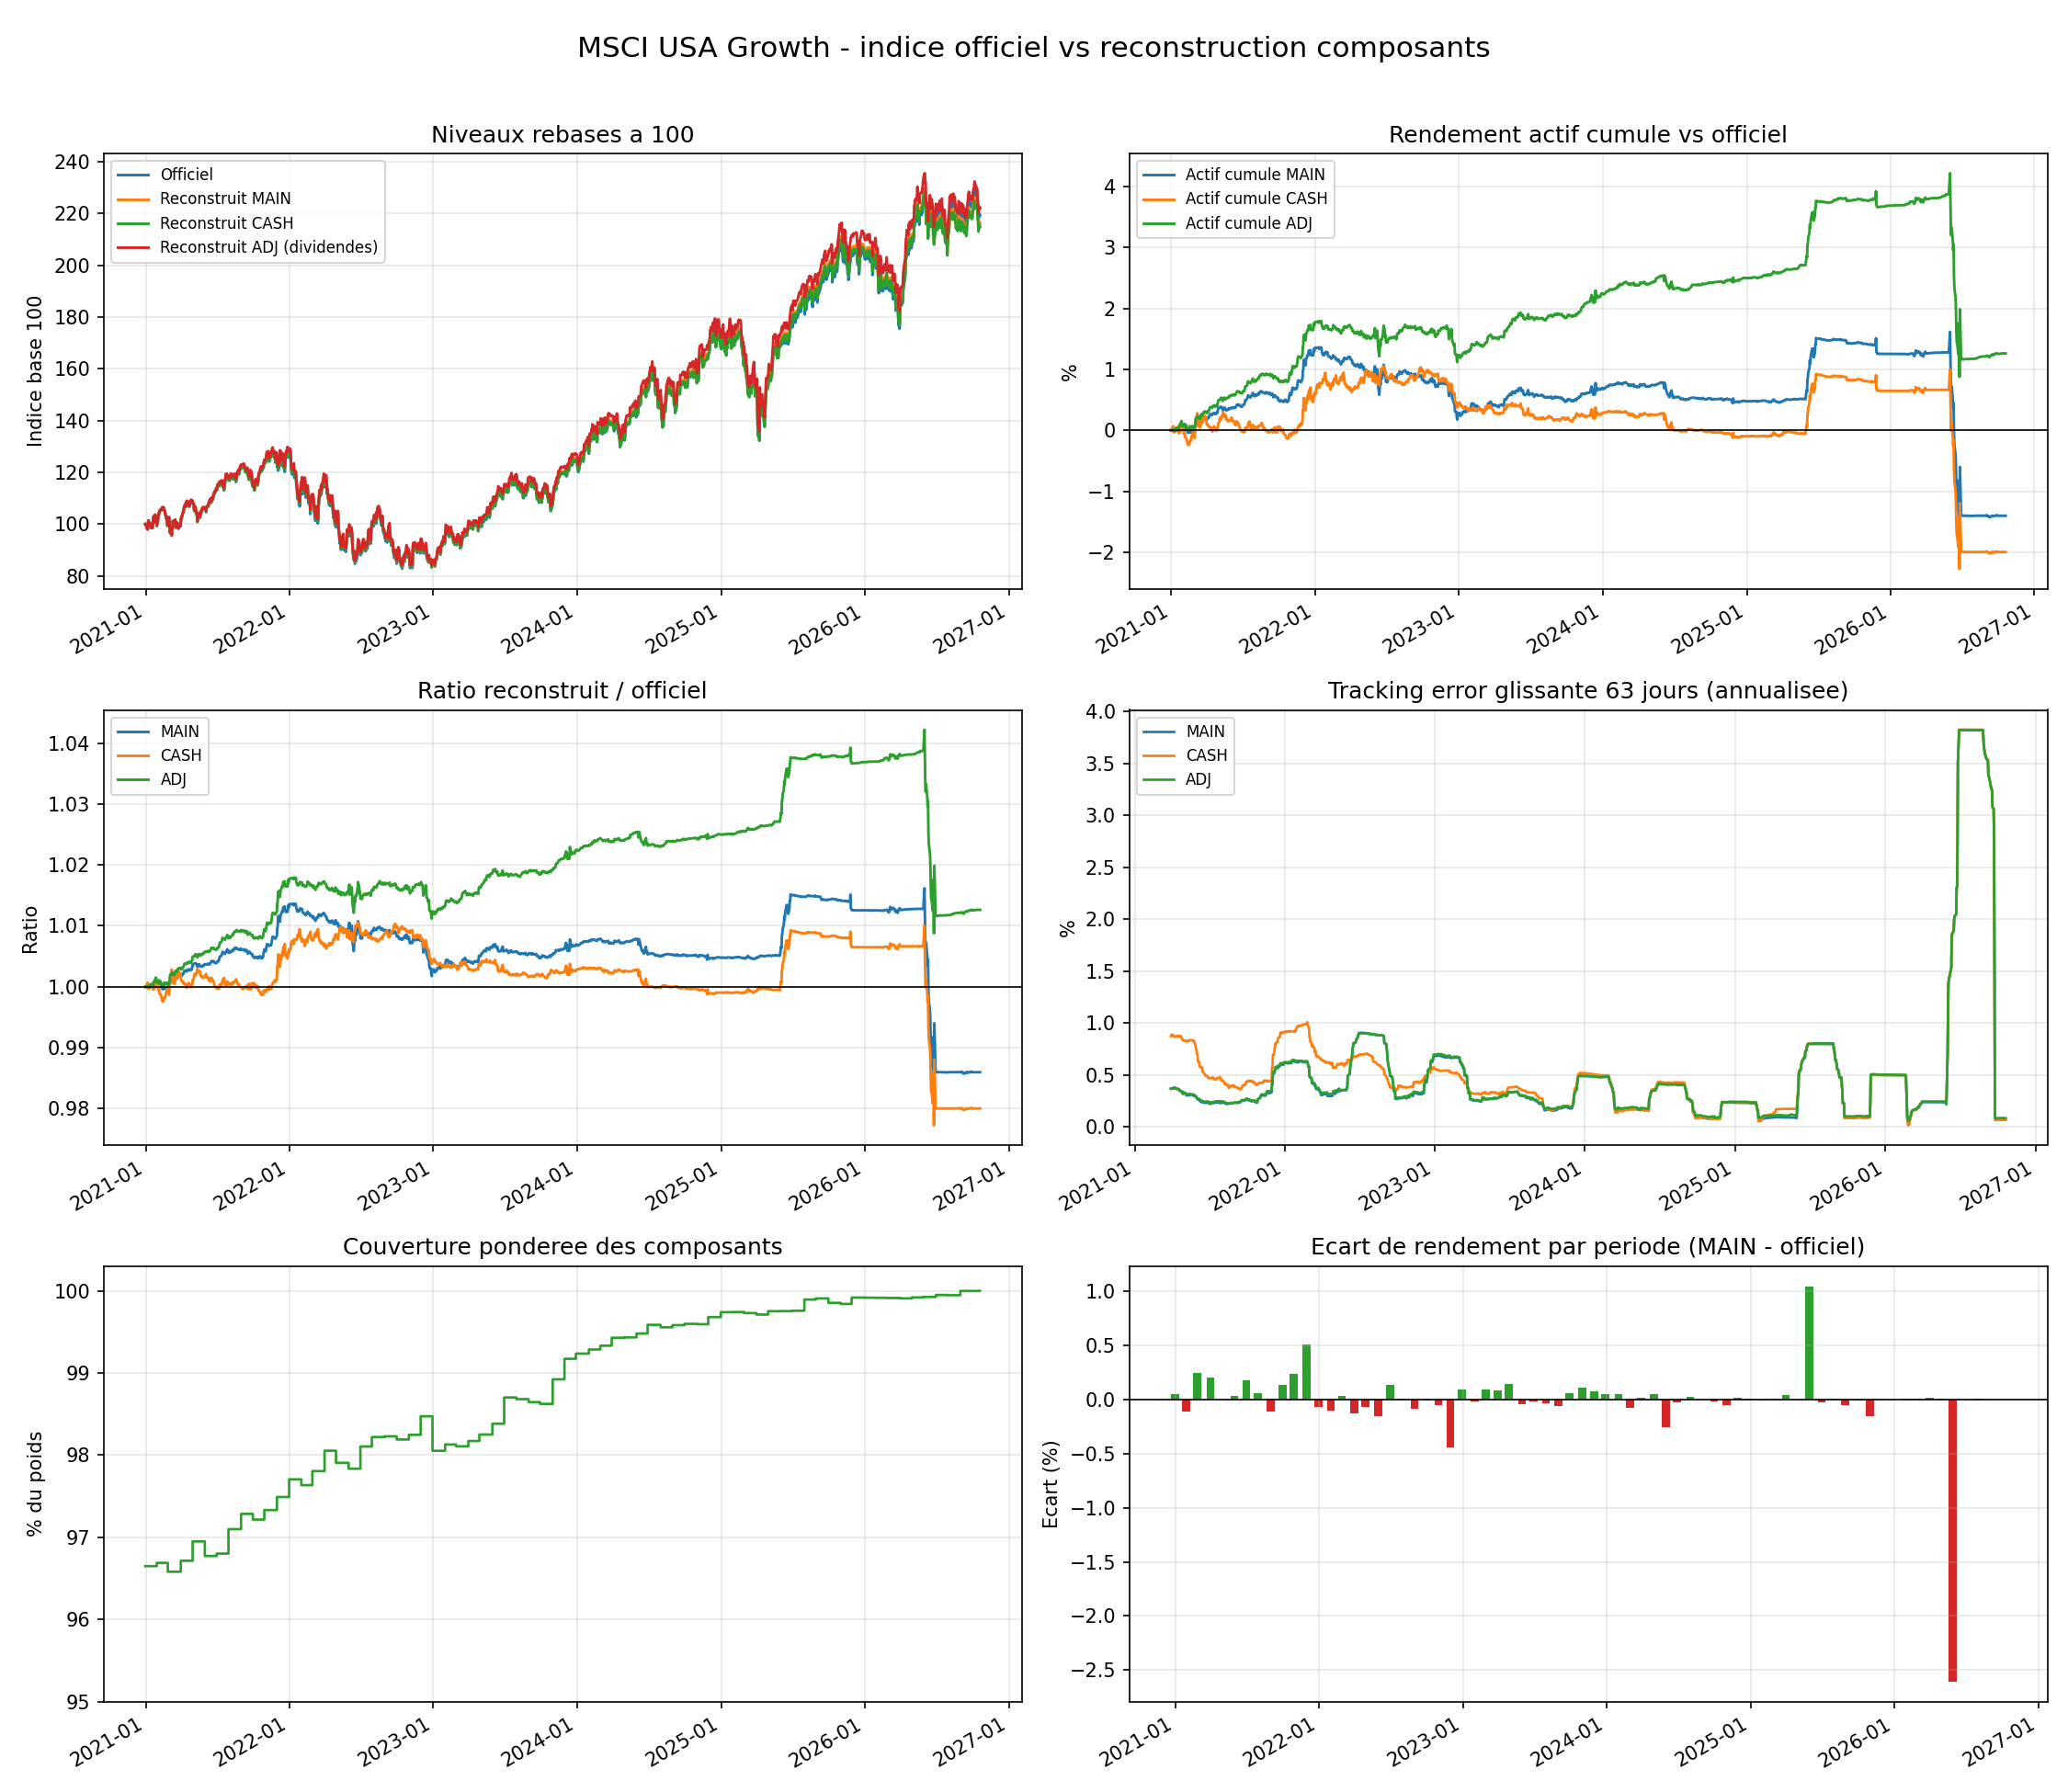

Data behind this chart, as committed beside it:
section, metric, start, end, official, recon_main, recon_cash, recon_adj, value, excess, coverage, implied_missing_return, n_tickers, n_excluded, excluded_tickers, detail, diagnostic
METRIQUES, cumulative_return, , , 1.193, 1.163, 1.15, 1.221, , , , , , , , , 
METRIQUES, cagr, , , 0.145, 0.1422, 0.141, 0.1475, , , , , , , , , 
METRIQUES, ann_vol, , , 0.2209, 0.2217, 0.2187, 0.2217, , , , , , , , , 
METRIQUES, sharpe, , , 0.7025, 0.6902, 0.6921, 0.7102, , , , , , , , , 
METRIQUES, max_drawdown, , , -0.3545, -0.3554, -0.349, -0.3529, , , , , , , , , 
METRIQUES, final_level, , , 18687, 18425, 18314, 18923, , , , , , , , , 
METRIQUES, mdd_peak, , , , , , , , , , , , , , official=2021-11-19; recon_main=2021-12-…, 
METRIQUES, mdd_trough, , , , , , , , , , , , , , official=2022-10-14; recon_main=2022-10-…, 
METRIQUES, gap_vs_official_bps, , , , -307.7, -438.4, 277.1, , , , , , , , , 
METRIQUES, gap_vs_official_pct, , , , -3.077, -4.384, 2.771, , , , , , , , , 
METRIQUES, beta, , , , 1.003, 0.9889, 1.003, , , , , , , , , 
METRIQUES, correlation, , , , 0.9992, 0.9992, 0.9992, , , , , , , , , 
METRIQUES, tracking_error, , , , 0.008836, 0.009162, 0.00885, , , , , , , , , 
METRIQUES, information_ratio, , , , -0.2469, -0.4217, 0.2562, , , , , , , , , 
METRIQUES, mean_annual_excess, , , , -0.002181, -0.003864, 0.002267, , , , , , , , , 
METRIQUES, active_cum_return, , , , -0.01324, -0.02318, 0.01347, , , , , , , , , 
METRIQUES, pct_periods_outperform, , , , 0.5286, 0.4714, 0.7286, , , , , , , , , 
METRIQUES, worst_period_excess, , , , -0.02606, -0.02603, -0.02567, , , , , , , , , 
METRIQUES, best_period_excess, , , , 0.01045, 0.01028, 0.01081, , , , , , , , , 
PERIODES, period, 2020-12-31, 2021-01-29, -0.006894, -0.006369, -0.006155, -0.006235, , 0.0005249, 0.9665, -0.02203, 230.0, 32.0, ABMD;ALXN;ANSS;ATVI;AVLR;BKI;CERN;COUP;C…, , couverture faible / titres sans prix
PERIODES, period, 2021-01-29, 2021-02-26, 0.005579, 0.004456, 0.004308, 0.005226, , -0.001123, 0.9669, 0.03836, 230.0, 32.0, ABMD;ALXN;ANSS;ATVI;AVLR;BKI;CERN;COUP;C…, , couverture faible / titres sans prix
PERIODES, period, 2021-02-26, 2021-03-31, 0.0061, 0.008511, 0.00822, 0.008675, , 0.002411, 0.9658, -0.06199, 230.0, 32.0, ABMD;ALXN;ANSS;ATVI;AVLR;BKI;CERN;COUP;C…, , couverture faible / titres sans prix
PERIODES, period, 2021-03-31, 2021-04-30, 0.07352, 0.07551, 0.07303, 0.07571, , 0.001991, 0.9671, 0.01491, 232.0, 32.0, ABMD;ALXN;ANSS;ATVI;AVLR;BKI;CERN;COUP;C…, , couverture faible / titres sans prix
PERIODES, period, 2021-04-30, 2021-05-31, -0.01826, -0.01831, -0.01775, -0.01755, , -5.064e-05, 0.9695, -0.01665, 232.0, 31.0, ABMD;ALXN;ANSS;ATVI;AVLR;BKI;CERN;COUP;C…, , couverture faible / titres sans prix
PERIODES, period, 2021-05-31, 2021-06-30, 0.06665, 0.06697, 0.06481, 0.06715, , 0.0003157, 0.9677, 0.05719, 254.0, 33.0, ABMD;ALXN;ANSS;ATVI;AVLR;BKI;COUP;CTLT;C…, , couverture faible / titres sans prix
PERIODES, period, 2021-06-30, 2021-07-30, 0.03513, 0.03688, 0.0357, 0.03704, , 0.001757, 0.968, -0.01805, 254.0, 33.0, ABMD;ALXN;ANSS;ATVI;AVLR;BKI;COUP;CTLT;C…, , couverture faible / titres sans prix
PERIODES, period, 2021-07-30, 2021-08-31, 0.03799, 0.03856, 0.03744, 0.03924, , 0.0005707, 0.971, 0.01889, 254.0, 31.0, ABMD;ANSS;ATVI;AVLR;BKI;COUP;CTLT;CTXS;D…, , couverture faible / titres sans prix
PERIODES, period, 2021-08-31, 2021-09-30, -0.05757, -0.05874, -0.05714, -0.05859, , -0.001162, 0.9729, -0.01591, 253.0, 30.0, ABMD;ANSS;ATVI;AVLR;BKI;COUP;CTLT;CTXS;D…, , couverture faible / titres sans prix
PERIODES, period, 2021-09-30, 2021-10-29, 0.08159, 0.08288, 0.08057, 0.08305, , 0.001291, 0.9722, 0.03653, 255.0, 30.0, ABMD;ANSS;ATVI;AVLR;BKI;COUP;CTLT;CTXS;D…, , couverture faible / titres sans prix
PERIODES, period, 2021-10-29, 2021-11-30, 0.004863, 0.007183, 0.006991, 0.007829, , 0.00232, 0.9733, -0.07977, 255.0, 30.0, ABMD;ANSS;ATVI;AVLR;BKI;COUP;CTLT;CTXS;D…, , couverture faible / titres sans prix
PERIODES, period, 2021-11-30, 2021-12-31, 0.01139, 0.01647, 0.01606, 0.01666, , 0.005084, 0.9749, -0.1861, 255.0, 30.0, ABMD;ANSS;ATVI;AVLR;BKI;COUP;CTLT;CTXS;D…, , couverture faible / titres sans prix
PERIODES, period, 2021-12-31, 2022-01-31, -0.08919, -0.08986, -0.0878, -0.08974, , -0.0006743, 0.9771, -0.06047, 245.0, 27.0, ABMD;ANSS;ATVI;AVLR;BKI;COUP;CTLT;DAY;EX…, , couverture faible / titres sans prix
PERIODES, period, 2022-01-31, 2022-02-28, -0.04163, -0.0427, -0.04169, -0.04205, , -0.001076, 0.9764, 0.002812, 245.0, 27.0, ABMD;ANSS;ATVI;AVLR;BKI;COUP;CTLT;DAY;EX…, , couverture faible / titres sans prix
PERIODES, period, 2022-02-28, 2022-03-31, 0.04136, 0.04165, 0.04073, 0.04186, , 0.0002888, 0.9781, 0.02849, 245.0, 26.0, ABMD;ANSS;ATVI;AVLR;BKI;COUP;CTLT;DAY;EX…, , couverture faible / titres sans prix
PERIODES, period, 2022-03-31, 2022-04-29, -0.1357, -0.137, -0.1343, -0.1368, , -0.001294, 0.9805, -0.07041, 245.0, 23.0, ABMD;ANSS;ATVI;AVLR;BKI;COUP;CTLT;DAY;EX…, , couverture faible / titres sans prix
PERIODES, period, 2022-04-29, 2022-05-31, -0.02804, -0.02876, -0.02815, -0.02794, , -0.0007131, 0.9791, 0.005312, 245.0, 23.0, ABMD;ANSS;ATVI;AVLR;BKI;COUP;CTLT;DAY;EX…, , couverture faible / titres sans prix
PERIODES, period, 2022-05-31, 2022-06-30, -0.08405, -0.08558, -0.08373, -0.08534, , -0.00153, 0.9784, -0.01491, 245.0, 23.0, ABMD;ANSS;ATVI;AVLR;BKI;COUP;CTLT;DAY;EX…, , couverture faible / titres sans prix
PERIODES, period, 2022-06-30, 2022-07-29, 0.133, 0.1343, 0.1318, 0.1346, , 0.001324, 0.9811, 0.06445, 265.0, 22.0, ABMD;ANSS;ATVI;AVLR;BKI;COUP;CTLT;DAY;EX…, , couverture faible / titres sans prix
PERIODES, period, 2022-07-29, 2022-08-31, -0.05122, -0.05114, -0.05023, -0.05022, , 8.115e-05, 0.9822, -0.0557, 265.0, 22.0, ABMD;ANSS;ATVI;AVLR;BKI;COUP;CTLT;DAY;EX…, , couverture faible / titres sans prix
PERIODES, period, 2022-08-31, 2022-09-30, -0.104, -0.1048, -0.103, -0.1047, , -0.0008366, 0.9823, -0.05759, 265.0, 23.0, ABMD;ANSS;APE;ATVI;AVLR;BKI;COUP;CTLT;DA…, , couverture faible / titres sans prix
PERIODES, period, 2022-09-30, 2022-10-31, 0.04528, 0.04514, 0.04433, 0.04543, , -0.000139, 0.9819, 0.05283, 264.0, 23.0, ABMD;ANSS;APE;ATVI;AVLR;BKI;COUP;CTLT;DA…, , couverture faible / titres sans prix
PERIODES, period, 2022-10-31, 2022-11-30, 0.04619, 0.04567, 0.04487, 0.04682, , -0.0005185, 0.9825, 0.07527, 264.0, 21.0, ABMD;ANSS;APE;ATVI;BKI;COUP;CTLT;DAY;EXA…, , couverture faible / titres sans prix
PERIODES, period, 2022-11-30, 2022-12-30, -0.08173, -0.08616, -0.08484, -0.08592, , -0.004421, 0.9847, 0.2036, 264.0, 19.0, ABMD;ANSS;APE;ATVI;BKI;COUP;CTLT;DAY;EXA…, , couverture faible / titres sans prix
PERIODES, period, 2022-12-30, 2023-01-31, 0.1029, 0.1038, 0.1018, 0.104, , 0.0009126, 0.9805, 0.05695, 266.0, 20.0, ANSS;ATVI;AZPN;BKI;CTLT;DAY;EA;HES;HOLX;…, , couverture faible / titres sans prix
PERIODES, period, 2023-01-31, 2023-02-28, -0.01412, -0.01434, -0.01407, -0.01345, , -0.0002248, 0.9813, -0.002318, 266.0, 20.0, ANSS;ATVI;AZPN;BKI;CTLT;DAY;EA;HES;HOLX;…, , couverture faible / titres sans prix
PERIODES, period, 2023-02-28, 2023-03-31, 0.07802, 0.07892, 0.07743, 0.07938, , 0.0009054, 0.9811, 0.03107, 266.0, 20.0, ANSS;ATVI;AZPN;BKI;CTLT;DAY;EA;HES;HOLX;…, , couverture faible / titres sans prix
PERIODES, period, 2023-03-31, 2023-04-28, 0.01214, 0.01295, 0.01272, 0.01313, , 0.0008121, 0.9817, -0.03149, 270.0, 20.0, ANSS;ATVI;AZPN;BKI;CTLT;DAY;EA;HES;HOLX;…, , couverture faible / titres sans prix
PERIODES, period, 2023-04-28, 2023-05-31, 0.04914, 0.05055, 0.04966, 0.05155, , 0.001406, 0.9825, -0.0299, 270.0, 20.0, ANSS;ATVI;AZPN;BKI;CTLT;DAY;EA;HES;HOLX;…, , couverture faible / titres sans prix
PERIODES, period, 2023-05-31, 2023-06-30, 0.0708, 0.07032, 0.06918, 0.07063, , -0.0004848, 0.9838, 0.1003, 270.0, 20.0, ANSS;ATVI;AZPN;BKI;CTLT;DAY;EA;HES;HOLX;…, , couverture faible / titres sans prix
PERIODES, period, 2023-06-30, 2023-07-31, 0.03291, 0.0327, 0.03227, 0.03284, , -0.0002114, 0.987, 0.049, 258.0, 16.0, ANSS;ATVI;AZPN;BKI;DAY;EXAS;HES;HOLX;HZN…, , couverture elevee : methode ou incoheren…
PERIODES, period, 2023-07-31, 2023-08-31, -0.01056, -0.01093, -0.01079, -0.01005, , -0.0003699, 0.9868, 0.01714, 258.0, 16.0, ANSS;ATVI;AZPN;BKI;DAY;EXAS;HES;HOLX;HZN…, , couverture elevee : methode ou incoheren…
PERIODES, period, 2023-08-31, 2023-09-29, -0.05643, -0.05707, -0.0563, -0.05687, , -0.0006419, 0.9865, -0.009669, 258.0, 16.0, ANSS;ATVI;AZPN;BKI;DAY;EXAS;HES;HOLX;HZN…, , couverture elevee : methode ou incoheren…
PERIODES, period, 2023-09-29, 2023-10-31, -0.01831, -0.01777, -0.01752, -0.0176, , 0.000542, 0.9862, -0.05718, 261.0, 15.0, ANSS;ATVI;AZPN;CFLT;DAY;EXAS;HES;HOLX;HZ…, , couverture elevee : methode ou incoheren…
PERIODES, period, 2023-10-31, 2023-11-30, 0.1129, 0.114, 0.1127, 0.1151, , 0.001094, 0.9892, 0.01236, 262.0, 13.0, ANSS;AZPN;CFLT;DAY;EXAS;HES;HOLX;MRO;SGE…, , couverture elevee : methode ou incoheren…
PERIODES, period, 2023-11-30, 2023-12-29, 0.03877, 0.0395, 0.03918, 0.04009, , 0.0007323, 0.9917, -0.04918, 262.0, 12.0, ANSS;AZPN;CFLT;DAY;EXAS;HES;HOLX;MRO;SGE…, , couverture elevee : methode ou incoheren…
PERIODES, period, 2023-12-29, 2024-01-31, 0.02538, 0.0259, 0.0257, 0.02603, , 0.0005165, 0.9924, -0.04181, 225.0, 9.0, ANSS;CFLT;DAY;EXAS;HES;HOLX;LBRDK;SPLK;W…, , couverture elevee : methode ou incoheren…
PERIODES, period, 2024-01-31, 2024-02-29, 0.07118, 0.07168, 0.07117, 0.07252, , 0.0004971, 0.9929, 0.001942, 225.0, 9.0, ANSS;CFLT;DAY;EXAS;HES;HOLX;LBRDK;SPLK;W…, , couverture elevee : methode ou incoheren…
PERIODES, period, 2024-02-29, 2024-03-29, 0.01604, 0.01525, 0.01515, 0.01544, , -0.0007924, 0.9933, 0.1341, 225.0, 9.0, ANSS;CFLT;DAY;EXAS;HES;HOLX;LBRDK;SPLK;W…, , couverture elevee : methode ou incoheren…
PERIODES, period, 2024-03-29, 2024-04-30, -0.04062, -0.04046, -0.04023, -0.04032, , 0.0001585, 0.9943, -0.06831, 228.0, 8.0, ANSS;CFLT;DAY;EXAS;HES;HOLX;LBRDK;WBD, , couverture elevee : methode ou incoheren…
PERIODES, period, 2024-04-30, 2024-05-31, 0.0651, 0.0656, 0.06523, 0.06634, , 0.0004989, 0.9944, -0.02272, 229.0, 8.0, ANSS;CFLT;DAY;EXAS;HES;HOLX;LBRDK;WBD, , couverture elevee : methode ou incoheren…
... 39 more rows
